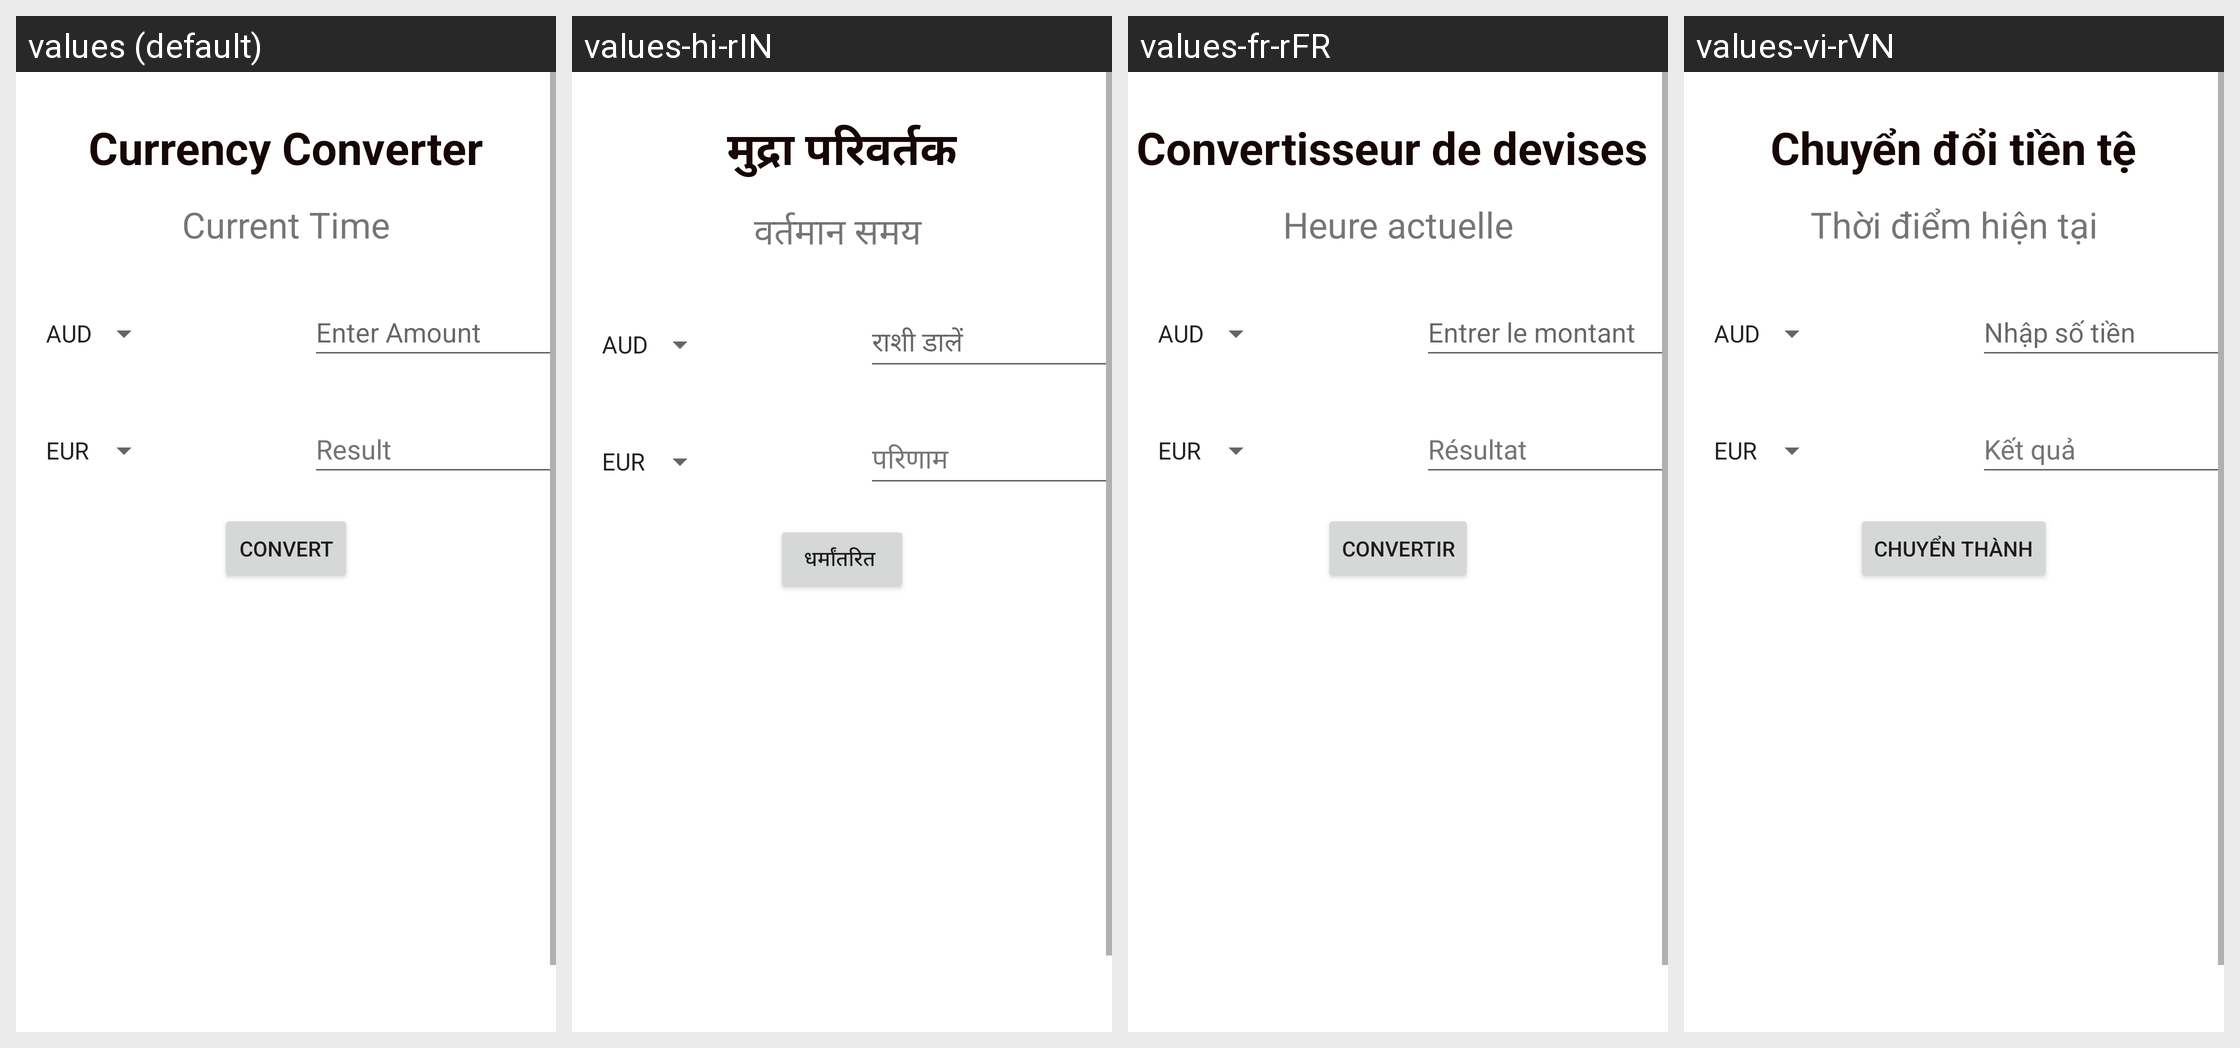

For this localized Android screen grid, give each drawn string resource with its value in every locale shown.
Android screen res/layout/activity_main.xml rendered under 4 locales, left to right: values (default), values-hi-rIN, values-fr-rFR, values-vi-rVN. Device: Nexus 5 (rendered at 1080×1920; each locale shown at half size, 540×960, under a caption strip naming it); theme Theme.ShubhamCurrencyConverterApp.
Other locales in the repository, not shown: values-es-rAR, values-it-rIT.
Strings drawn on this screen, with the default value and each locale's value (text and hints the layout hard-codes, and strings that could not be matched under every locale, appear in the picture but are not listed):

currency_converter
  values: Currency Converter
  values-hi-rIN: मुद्रा परिवर्तक
  values-fr-rFR: Convertisseur de devises 
  values-vi-rVN: Chuyển đổi tiền tệ

current_time
  values: Current Time
  values-hi-rIN: वर्तमान समय 
  values-fr-rFR: Heure actuelle
  values-vi-rVN: Thời điểm hiện tại

enter_amount
  values: Enter Amount
  values-hi-rIN: राशी डालें 
  values-fr-rFR: Entrer le montant
  values-vi-rVN: Nhập số tiền

result_amount
  values: Result
  values-hi-rIN: परिणाम
  values-fr-rFR: Résultat
  values-vi-rVN: Kết quả

convert_currency
  values: Convert
  values-hi-rIN: धर्मांतरित 
  values-fr-rFR: Convertir
  values-vi-rVN: Chuyển thành
